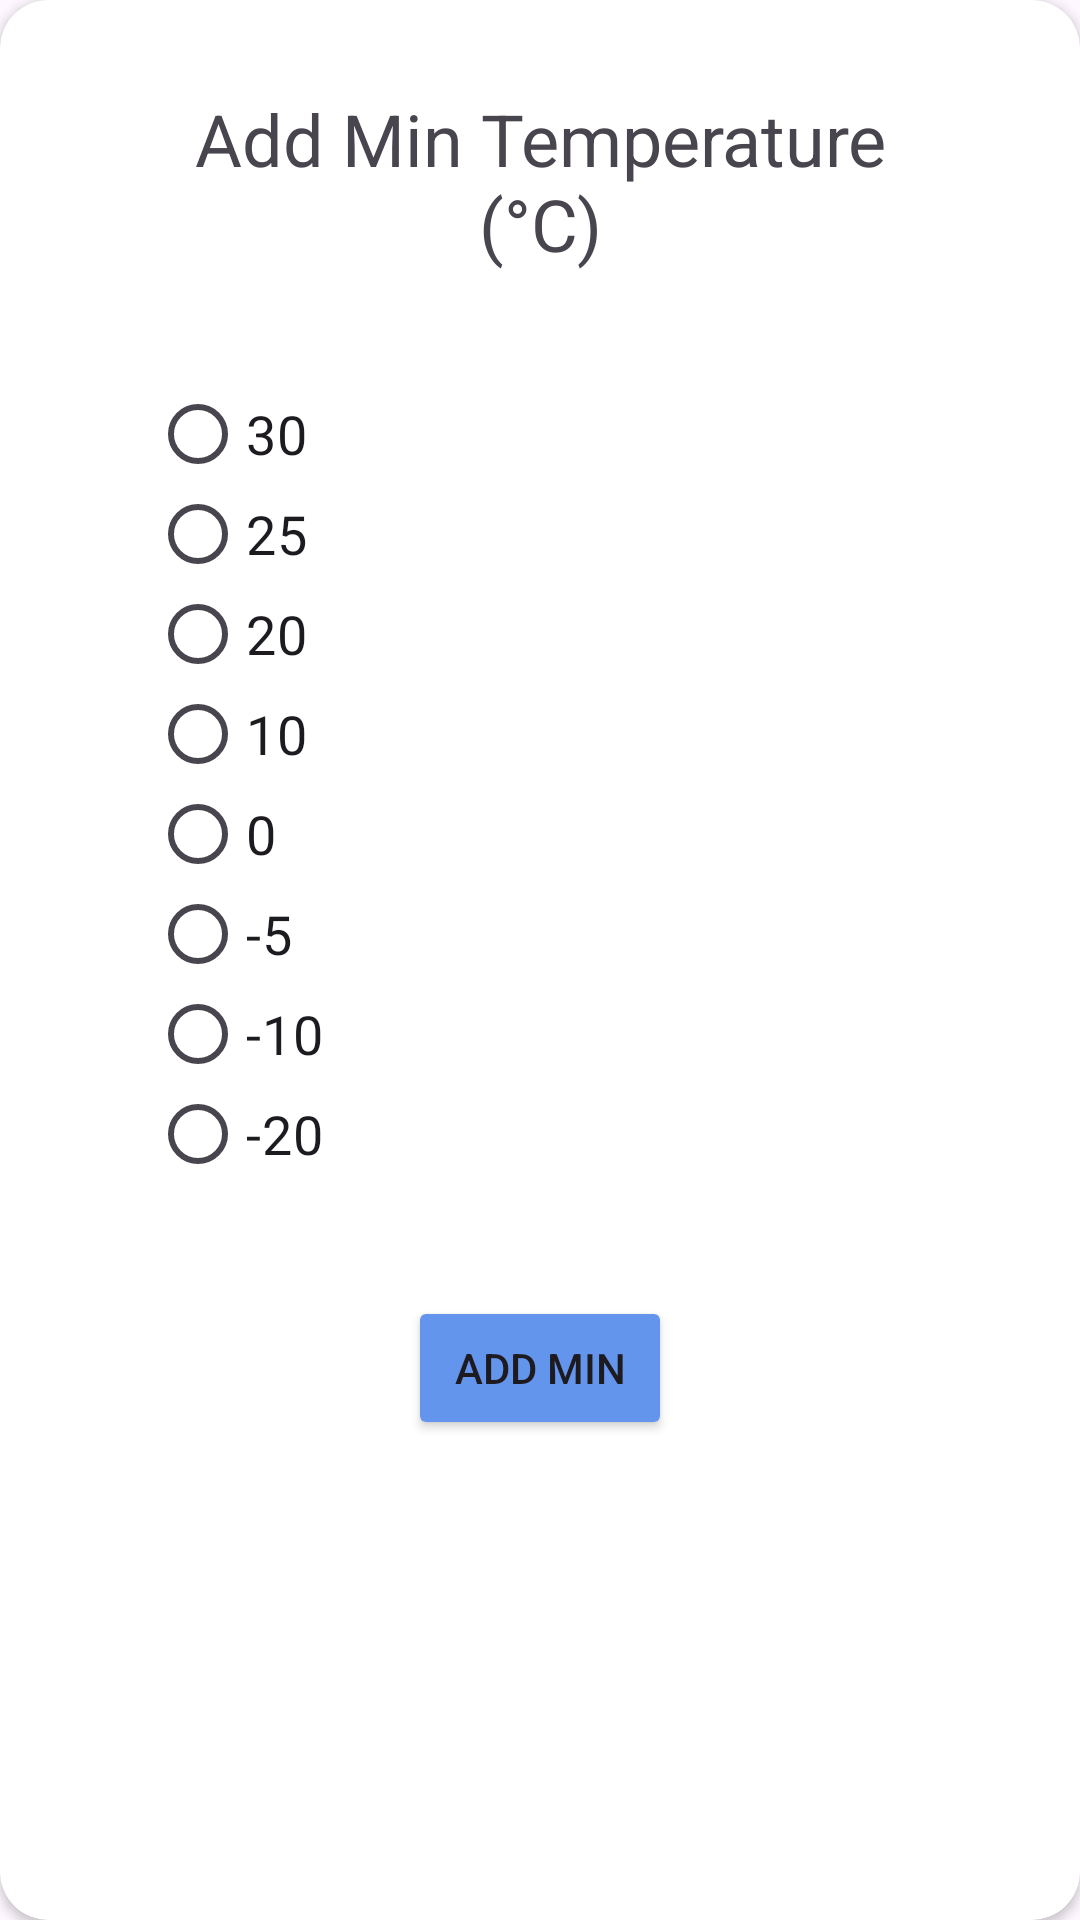

Layout XML and referenced resources for this Android screen:
<!-- AndroidManifest.xml: application theme Theme.ActivityCast -->
<!-- res/layout/min_temp_dialog.xml -->
<?xml version="1.0" encoding="utf-8"?>
<layout xmlns:app="http://schemas.android.com/apk/res-auto"
    xmlns:android="http://schemas.android.com/apk/res/android">

    <androidx.cardview.widget.CardView
        android:layout_width="match_parent"
        android:layout_height="wrap_content"
        app:cardCornerRadius="16dp">


        <androidx.constraintlayout.widget.ConstraintLayout
            android:layout_width="match_parent"
            android:layout_height="wrap_content">

            <TextView
                android:padding="30dp"
                android:id="@+id/textView"
                android:layout_width="match_parent"
                android:layout_height="wrap_content"
                android:gravity="center"
                android:text="Add Min Temperature (°C)"
                app:flow_wrapMode="none"
                android:textSize="24sp"
                android:layout_marginLeft="16dp"
                android:layout_marginRight="16dp"
                app:layout_constraintEnd_toEndOf="parent"
                app:layout_constraintStart_toStartOf="parent"
                app:layout_constraintTop_toTopOf="parent" />

            <RadioGroup
                android:layout_width="wrap_content"
                android:layout_height="wrap_content"
                android:id="@+id/radioGroup"
                app:layout_constraintTop_toBottomOf="@+id/textView"
                app:layout_constraintStart_toStartOf="parent"
                android:layout_marginLeft="50dp">

                <RadioButton
                    android:id="@+id/min30"
                    android:layout_width="wrap_content"
                    android:layout_height="wrap_content"
                    android:textSize="18sp"
                    android:buttonTint="@color/radio_color_selector"
                    android:text="30"/>
                <RadioButton
                    android:id="@+id/min25"
                    android:layout_marginTop="-15dp"
                    android:layout_width="wrap_content"
                    android:layout_height="wrap_content"
                    android:textSize="18sp"
                    android:buttonTint="@color/radio_color_selector"
                    android:text="25"/>
                <RadioButton
                    android:id="@+id/min20"
                    android:layout_marginTop="-15dp"
                    android:layout_width="wrap_content"
                    android:layout_height="wrap_content"
                    android:textSize="18sp"
                    android:buttonTint="@color/radio_color_selector"
                    android:text="20"/>
                <RadioButton
                    android:id="@+id/min10"
                    android:layout_marginTop="-15dp"
                    android:layout_width="wrap_content"
                    android:layout_height="wrap_content"
                    android:textSize="18sp"
                    android:buttonTint="@color/radio_color_selector"
                    android:text="10"/>
                <RadioButton
                    android:id="@+id/min0"
                    android:layout_marginTop="-15dp"
                    android:layout_width="wrap_content"
                    android:layout_height="wrap_content"
                    android:textSize="18sp"
                    android:buttonTint="@color/radio_color_selector"
                    android:text="0"/>
                <RadioButton
                    android:id="@+id/minn5"
                    android:layout_marginTop="-15dp"
                    android:layout_width="wrap_content"
                    android:layout_height="wrap_content"
                    android:textSize="18sp"
                    android:buttonTint="@color/radio_color_selector"
                    android:text="-5"/>
                <RadioButton
                    android:id="@+id/minn10"
                    android:layout_marginTop="-15dp"
                    android:layout_width="wrap_content"
                    android:layout_height="wrap_content"
                    android:textSize="18sp"
                    android:buttonTint="@color/radio_color_selector"
                    android:text="-10"/>
                <RadioButton
                    android:id="@+id/minn20"
                    android:layout_marginTop="-15dp"
                    android:layout_width="wrap_content"
                    android:layout_height="wrap_content"
                    android:textSize="18sp"
                    android:buttonTint="@color/radio_color_selector"
                    android:text="-20"/>
            </RadioGroup>


            <Button
                android:layout_width="wrap_content"
                android:layout_height="wrap_content"
                android:id="@+id/submit_btn"
                android:text="Add Min"
                android:backgroundTint="@color/blue"
                app:layout_constraintEnd_toEndOf="parent"
                app:layout_constraintStart_toStartOf="parent"
                app:layout_constraintTop_toBottomOf="@+id/radioGroup"
                app:layout_constraintBottom_toBottomOf="parent"
                android:layout_marginTop="30dp"
                android:layout_marginBottom="30dp"/>

        </androidx.constraintlayout.widget.ConstraintLayout>

    </androidx.cardview.widget.CardView>

</layout>
<!-- resources referenced by this layout -->
<resources>
  <color name="blue">#6495ED</color>
  <style name="Theme.ActivityCast" parent="Base.Theme.ActivityCast" />
  <style name="Base.Theme.ActivityCast" parent="Theme.Material3.DayNight">
          
          
      </style>
</resources>
